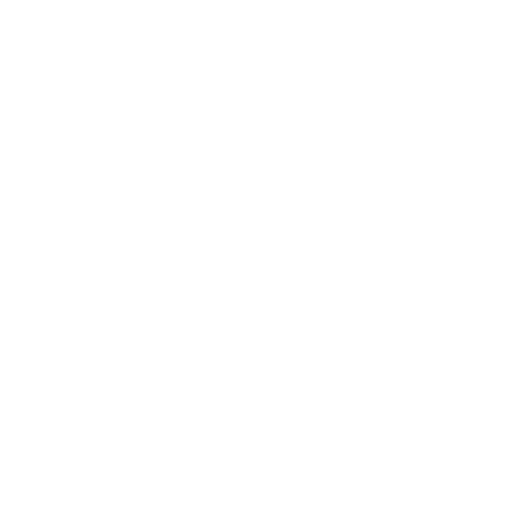
t = 0.00 s
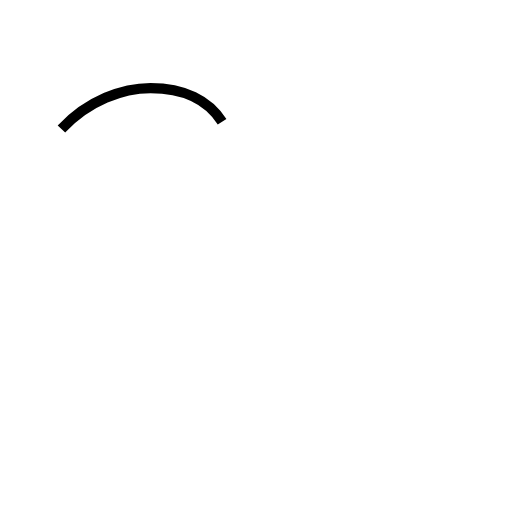
t = 0.54 s
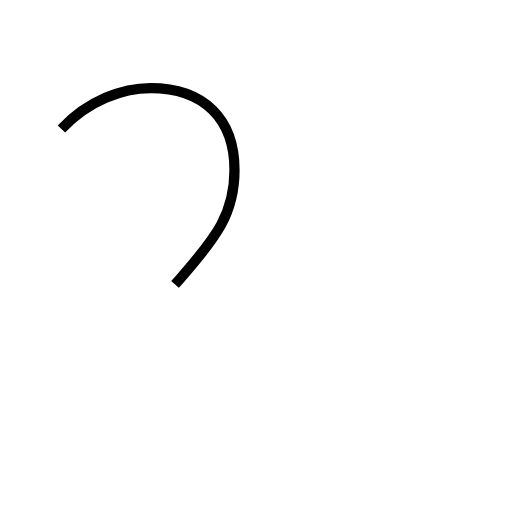
t = 1.07 s
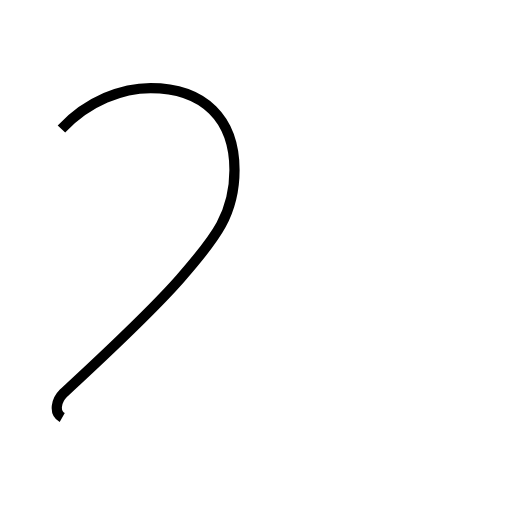
t = 1.61 s
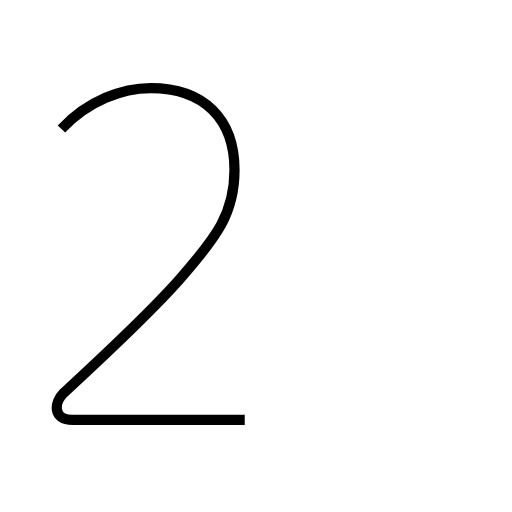
t = 2.15 s

The animated SVG that drew these frames (rendered in a browser with its animation timeline set to each time). Animation: 1 SMIL element (animate=1); one cycle of 2.15 s.

<?xml version='1.0' encoding='utf-8'?>
<svg viewBox="0.0 -6.0 50.0 50.0" version="1.1" xmlns="http://www.w3.org/2000/svg"><rect x="-1000" y="-1000" width="2000" height="2000" stroke="white" fill="white" /><g style="fill:none;stroke:#000000;stroke-width:1"><path d="M 6.0 -31.4 C 8.6 -34.2 12.0 -35.4 14.7 -35.4 C 19.9 -35.4 22.9 -32.4 22.9 -27.4 C 22.9 -23.2 21.2 -20.9 17.6 -16.8 C 14.0 -12.7 7.0 -6.4 6.2 -5.6 C 5.3 -4.7 5.1 -3.0 7.1 -3.0 L 23.9 -3.0" transform="translate(0.0 38.0)" stroke-dasharray="71.62312191278018" stroke-dashoffset="71.62312191278018"><animate attributeName="stroke-dashoffset" from="71.62312191278018" to="0" dur="2.1486936573834052s" begin="0s" fill="freeze" /></path></g></svg>
